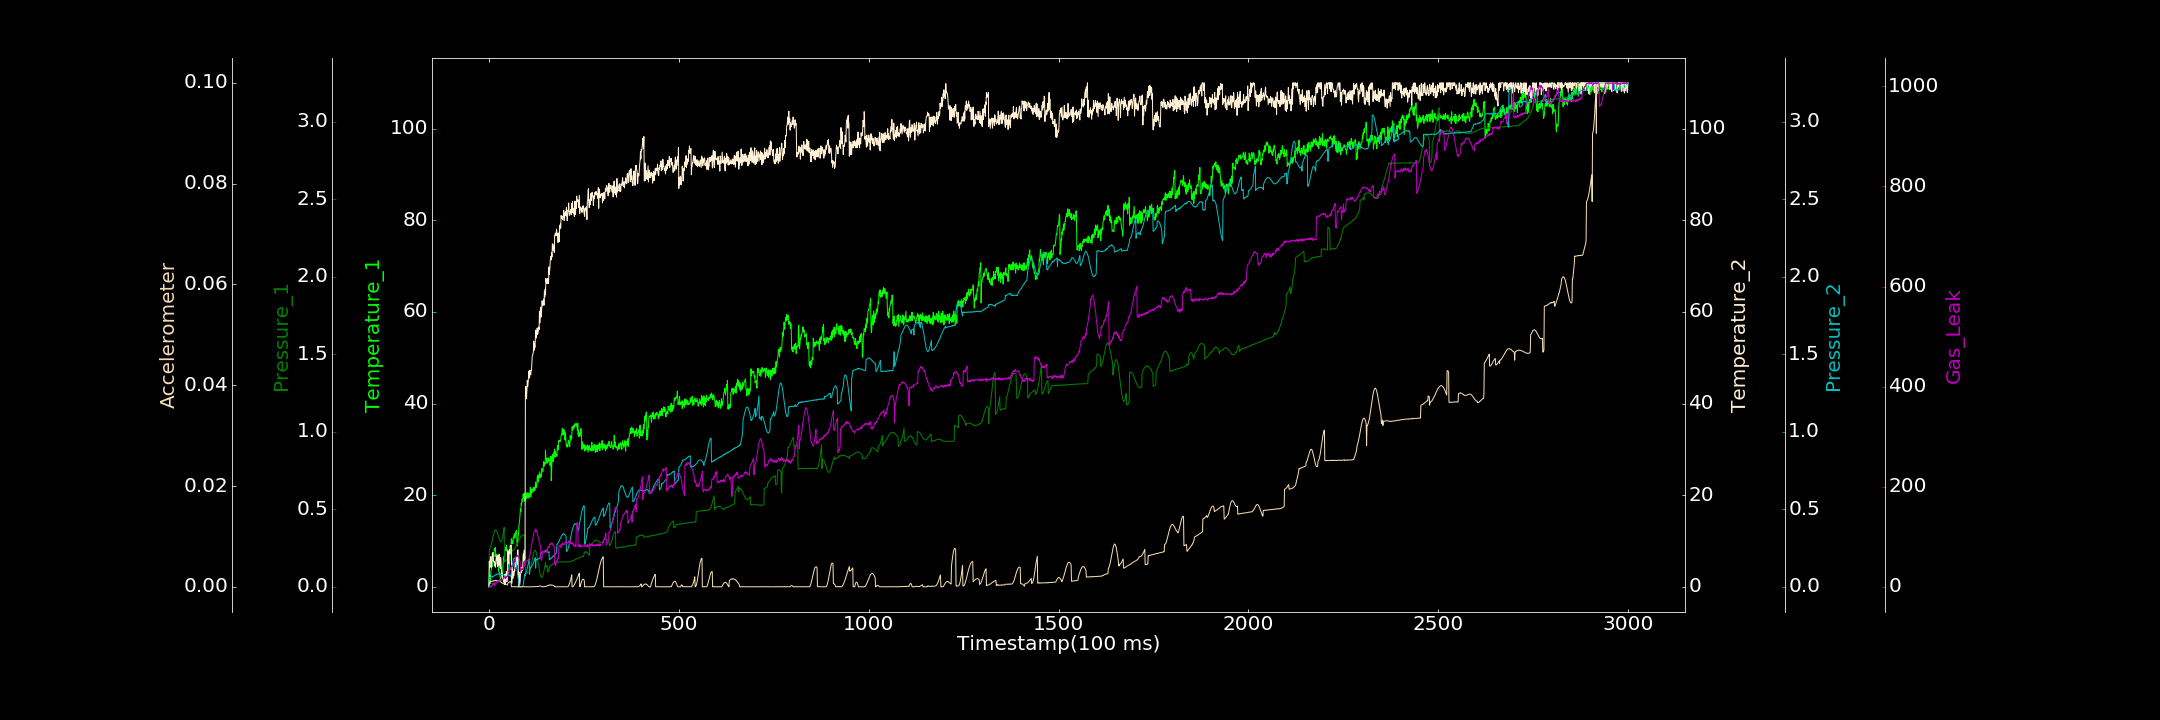

The table this chart was drawn from, first rows:
0.000000000, 0.000000000, 0.000641019, 0.000000000, 0.000000000, 0.000006977, 0.000000000
1, 1.695, 0.2412, 5.502, 0.06145, 0.0009389, 0.1346
2, 2.484, 0.2449, 4.148, 0.05949, 0.0009592, 0.000000000
3, 0.6786, 0.2482, 5.851, 0.05994, 0.0009892, 1.7
4, 1.298, 0.2563, 5.746, 0.06259, 0.0009616, 0.000000000
5, 3.196, 0.2637, 6.578, 0.06173, 0.001001, 0.000000000
6, 3.722, 0.2747, 4.238, 0.06465, 0.00104, 1.918
7, 4.04, 0.2838, 5.719, 0.06451, 0.001033, 0.000000000
8, 4.761, 0.2938, 5.547, 0.0625, 0.001064, 2.613
9, 4.452, 0.3069, 7.316, 0.06456, 0.001141, 2.734
10, 5.63, 0.3159, 7.449, 0.06776, 0.001125, 4.183
11, 7.508, 0.3267, 6.894, 0.0668, 0.001131, 7.023
12, 7.296, 0.3353, 5.631, 0.06737, 0.001205, 5.161
13, 6.571, 0.345, 5.403, 0.06928, 0.001163, 7.698
14, 8.37, 0.3538, 5.506, 0.07029, 0.001192, 5.908
15, 8.124, 0.3602, 4.551, 0.07352, 0.001208, 2.795
16, 7.886, 0.3624, 5.195, 0.07508, 0.001249, 8.004
17, 8.561, 0.3669, 4.277, 0.07502, 0.001208, 8.055
18, 6.602, 0.3679, 5.376, 0.07506, 0.001281, 7.548
19, 6.972, 0.3636, 6.223, 0.08162, 0.001229, 7.356
20, 7.012, 0.3621, 6.701, 0.07877, 0.001229, 7.838
21, 7.007, 0.3576, 6.411, 0.08092, 0.001224, 11.07
22, 5.578, 0.3508, 4.823, 0.08071, 0.001191, 9.609
23, 5.154, 0.3431, 4.455, 0.08239, 0.001194, 12.01
24, 6.131, 0.3351, 6.953, 0.08078, 0.001143, 10.95
25, 3.507, 0.3273, 4.621, 0.08294, 0.001162, 9.963
26, 3.783, 0.318, 4.677, 0.08176, 0.001136, 10.6
27, 3.008, 0.3093, 7.127, 0.0824, 0.001063, 10.4
28, 3.147, 0.303, 6.85, 0.0841, 0.001048, 12.92
29, 2.567, 0.2967, 4.23, 0.0812, 0.001019, 12.73
30, 1.343, 0.2931, 4.029, 0.07989, 0.0009881, 13.63
31, 2.111, 0.2918, 6.357, 0.08301, 0.0009264, 14.09
32, 2.085, 0.2927, 4.585, 0.07911, 0.000929, 13.1
33, 2.084, 0.2958, 3.308, 0.07812, 0.0008502, 12.46
34, 2.869, 0.3008, 2.519, 0.08025, 0.0008157, 12.27
35, 3.208, 0.3089, 2.947, 0.07938, 0.0007578, 14.89
36, 3.215, 0.3201, 1.608, 0.07606, 0.0006693, 14.58
37, 4.678, 0.3336, 1.876, 0.07661, 0.0006658, 15.23
38, 6.039, 0.3477, 1.501, 0.07664, 0.000635, 17.03
39, 6.514, 0.3656, 1.018, 0.07437, 0.0005761, 17.29
40, 6.636, 0.3839, 1.751, 0.0739, 0.0005672, 20.29
41, 5.563, 0.1672, 0.4993, 0.07029, 0.0005062, 18.03
42, 7.61, 0.169, 2.756, 0.06871, 0.0005202, 17.78
43, 8.379, 0.169, 0.4819, 0.06929, 0.0004874, 19.58
44, 8.545, 0.1714, 2.557, 0.06448, 0.0004602, 16.62
45, 7.976, 0.1717, 2.817, 0.0646, 0.0004284, 19.6
46, 9.01, 0.1732, 3.373, 0.064, 0.0004034, 19.23
47, 8.202, 0.1732, 1.076, 0.06356, 0.0003917, 20.84
48, 7.727, 0.1757, 1.642, 0.06475, 0.0003919, 22.15
49, 8.156, 0.1782, 4.183, 0.07316, 0.0003758, 20.83
50, 2.724, 0.1808, 7.808, 0.0731, 0.0007548, 22.35
51, 3.799, 0.185, 6.142, 0.07572, 0.0007888, 33.52
52, 2.793, 0.1882, 5.001, 0.077, 0.0008667, 31.52
53, 4.187, 0.1922, 8.037, 0.0731, 0.0008949, 33.2
54, 4.85, 0.1954, 8.128, 0.07404, 0.000935, 32.42
55, 5.899, 0.1985, 7.152, 0.07493, 0.001012, 34.7
56, 7.694, 0.2055, 8.994, 0.06709, 0.001009, 34
57, 7.87, 0.2078, 8.866, 0.06893, 0.001028, 37.92
58, 8.928, 0.2148, 8.822, 0.07129, 0.00102, 37.63
59, 10.5, 0.2205, 8.98, 0.09213, 0.00004946, 41.07
60, 9.471, 0.2259, 0.7542, 0.1108, 0.00002225, 41.72
... 2,939 more rows
